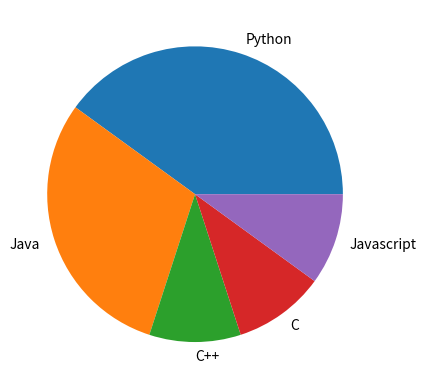

Python code for this plot:
import matplotlib.pyplot as p

s = [40, 30, 10, 10, 10]
i = ['Python', 'Java', 'C++', 'C', 'Javascript']

p.pie(s, labels=i)
p.show()
